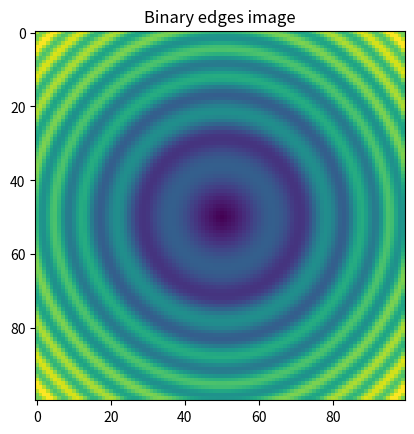

Write the Python code that produced this figure. (Note: this script raises an exception after producing the figure.)
# Initial setup
import numpy as np
import matplotlib.pyplot as plt
import scipy.ndimage

# Begin plotting inline
#%matplotlib inline
%matplotlib qt

# Find nearest array value
def find_nearest(array,value):
    idx = (np.abs(array-value)).argmin()
    return array[idx]

# Mouse click function to store coordinates
def onclick(event):
    global ix, iy
    ix, iy = event.xdata, event.ydata
    
    print('x = %d, y = %d' % (ix, iy))

    # assign global variable to access outside of function
    global coords
    coords.append((ix, iy))

    # Disconnect after 2 clicks
    if len(coords) == 2:
        fig.canvas.mpl_disconnect(cid)
        plt.close(1)
    return

# Generate some example data
x, y = np.mgrid[-5:5:0.1, -5:5:0.1]
z = np.sqrt(x**2 + y**2) + np.sin(x**2 + y**2)

# Plot this image inline
fig = plt.figure()
axes = fig.add_subplot(111)
axes.imshow(z)
axes.axis('image')
axes.set_title('Binary edges image')

plt.show()

# Call click function to select profile:
coords = [] # initialise array to store picked coords

print("Picked coordinates:")

cid = fig.canvas.mpl_connect('button_press_event', onclick)

plt.show()

coords[1][0]

# Extract the profile as nearest-neighbour pixel values
x0 = coords[0][0]
x1 = coords[1][0]
y0 = coords[0][1]
y1 = coords[1][1]

length = int(np.hypot(x1-x0, y1-y0))
x, y = np.linspace(x0, x1, length), np.linspace(y0, y1, length)
profile = z[x.astype(np.int), y.astype(np.int)]

# Plot to show where the profile is and the profile values
fig, axes = plt.subplots(nrows=2)
axes[0].imshow(z)
axes[0].plot([x0, x1], [y0, y1], 'ro-')
axes[0].axis('image')

axes[1].plot(profile,'ro-')